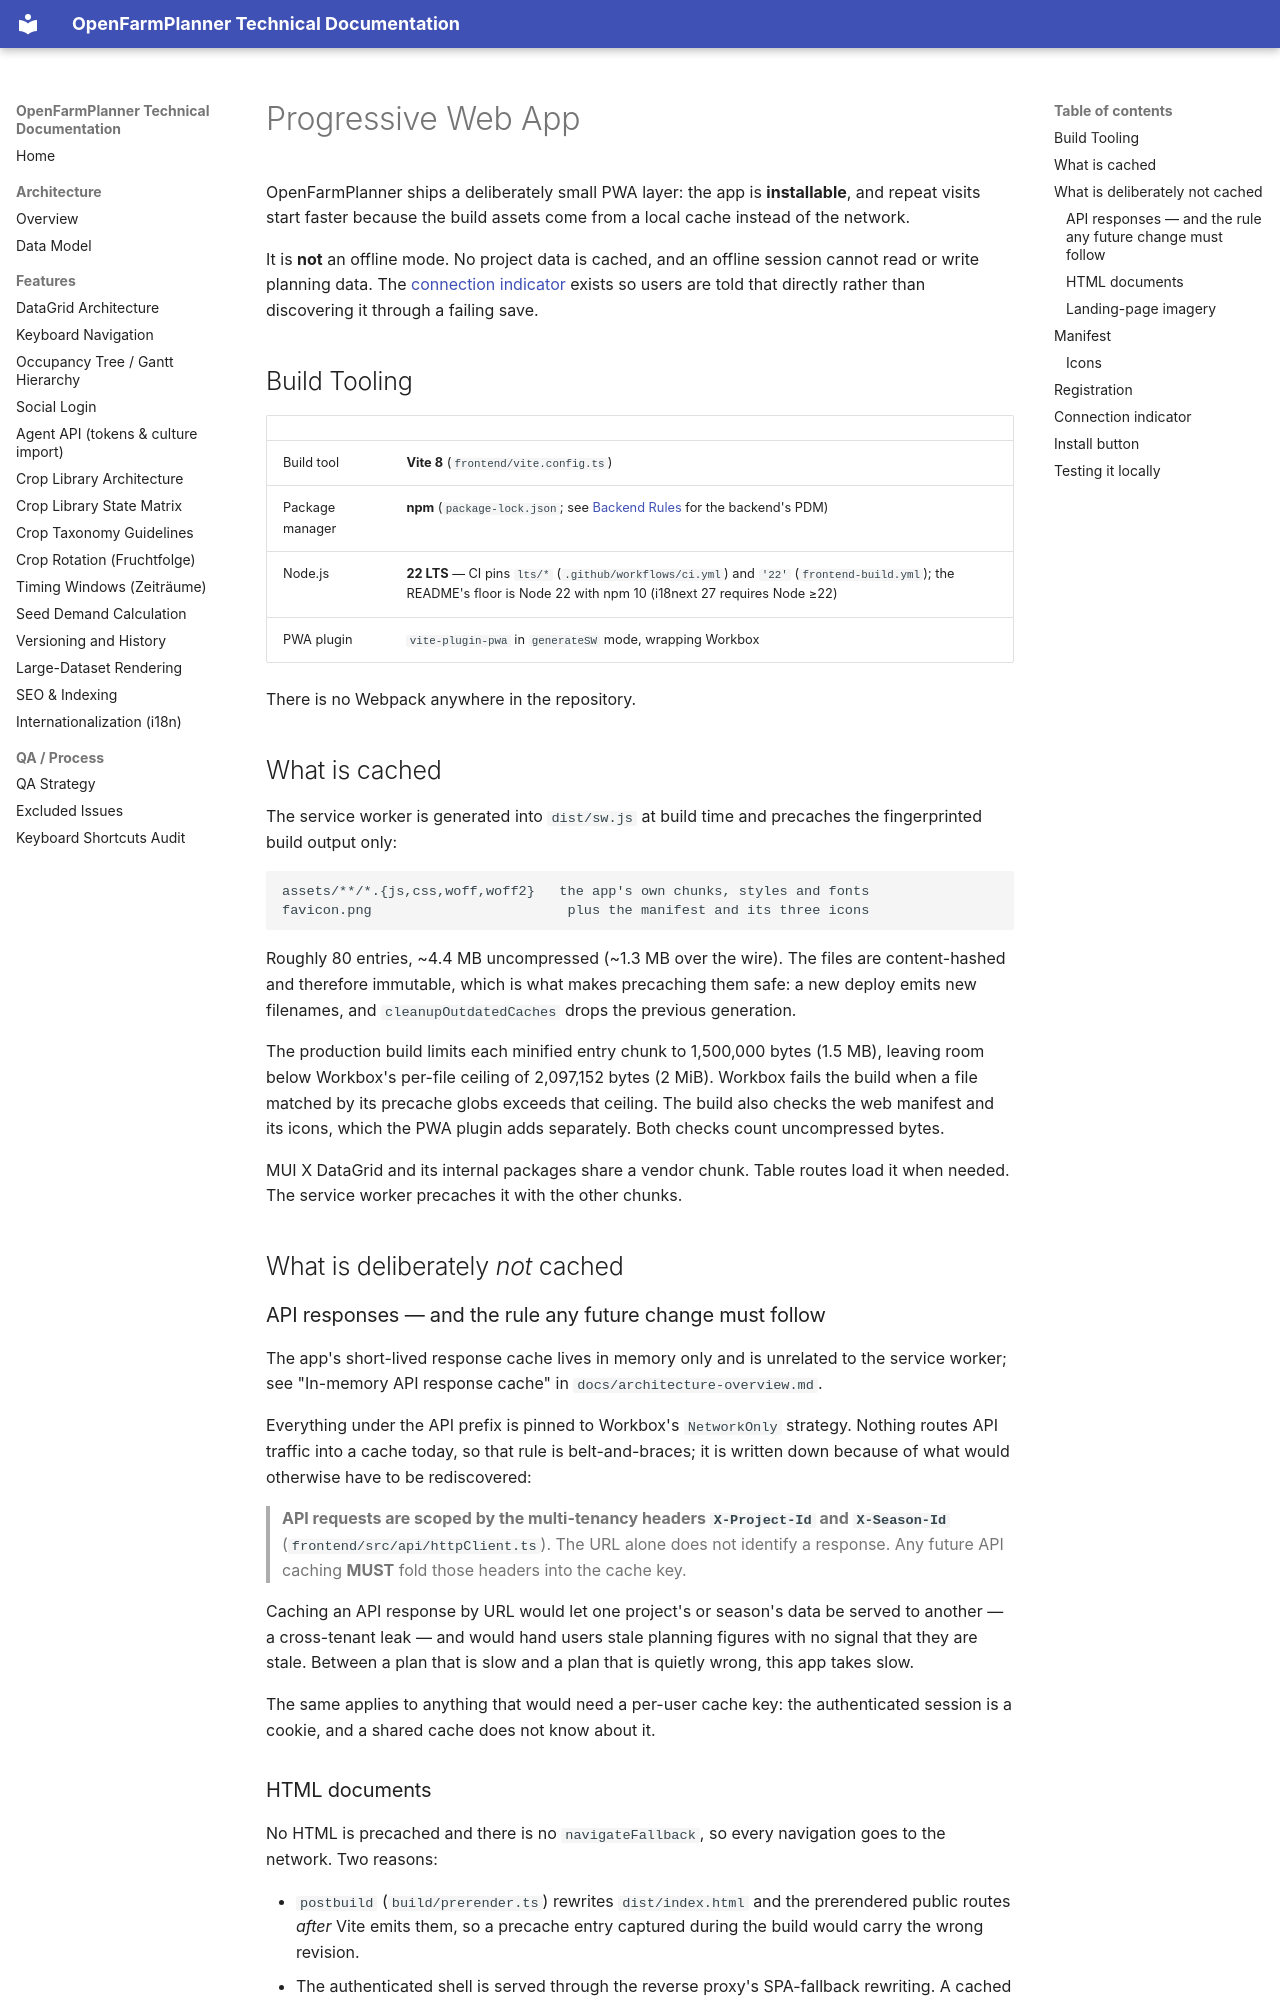

repository: OpenFarmPlanner/planner · page: pwa/index.html · generator: mkdocs

# Progressive Web App

OpenFarmPlanner ships a deliberately small PWA layer: the app is
**installable**, and repeat visits start faster because the build assets come
from a local cache instead of the network.

It is **not** an offline mode. No project data is cached, and an offline
session cannot read or write planning data. The
[connection indicator](#connection-indicator) exists so users are told that
directly rather than discovering it through a failing save.

## Build Tooling

| | |
| --- | --- |
| Build tool | **Vite 8** (`frontend/vite.config.ts`) |
| Package manager | **npm** (`package-lock.json`; see [Backend Rules](../CLAUDE.md) for the backend's PDM) |
| Node.js | **22 LTS** — CI pins `lts/*` (`.github/workflows/ci.yml`) and `'22'` (`frontend-build.yml`); the README's floor is Node 22 with npm 10 (i18next 27 requires Node ≥22) |
| PWA plugin | `vite-plugin-pwa` in `generateSW` mode, wrapping Workbox |

There is no Webpack anywhere in the repository.

## What is cached

The service worker is generated into `dist/sw.js` at build time and precaches
the fingerprinted build output only:

```
assets/**/*.{js,css,woff,woff2}   the app's own chunks, styles and fonts
favicon.png                        plus the manifest and its three icons
```

Roughly 80 entries, ~4.4 MB uncompressed (~1.3 MB over the wire). The files
are content-hashed and therefore immutable, which is what makes precaching
them safe: a new deploy emits new filenames, and `cleanupOutdatedCaches`
drops the previous generation.

The production build limits each minified entry chunk to 1,500,000 bytes
(1.5 MB), leaving room below Workbox's per-file ceiling of 2,097,152 bytes
(2 MiB). Workbox fails the build when a file matched by its precache globs
exceeds that ceiling. The build also checks the web manifest and its icons,
which the PWA plugin adds separately. Both checks count uncompressed bytes.

MUI X DataGrid and its internal packages share a vendor chunk. Table routes
load it when needed. The service worker precaches it with the other chunks.

## What is deliberately *not* cached

### API responses — and the rule any future change must follow

The app's short-lived response cache lives in memory only and is unrelated to
the service worker; see "In-memory API response cache" in
`docs/architecture-overview.md`.

Everything under the API prefix is pinned to Workbox's `NetworkOnly`
strategy. Nothing routes API traffic into a cache today, so that rule is
belt-and-braces; it is written down because of what would otherwise have to
be rediscovered:

> **API requests are scoped by the multi-tenancy headers `X-Project-Id` and
> `X-Season-Id`** (`frontend/src/api/httpClient.ts`). The URL alone does not
> identify a response. Any future API caching **MUST** fold those headers
> into the cache key.

Caching an API response by URL would let one project's or season's data be
served to another — a cross-tenant leak — and would hand users stale planning
figures with no signal that they are stale. Between a plan that is slow and a
plan that is quietly wrong, this app takes slow.

The same applies to anything that would need a per-user cache key: the
authenticated session is a cookie, and a shared cache does not know about it.

### HTML documents

No HTML is precached and there is no `navigateFallback`, so every navigation
goes to the network. Two reasons:

- `postbuild` (`build/prerender.ts`) rewrites `dist/index.html` and the
  prerendered public routes *after* Vite emits them, so a precache entry
  captured during the build would carry the wrong revision.
- The authenticated shell is served through the reverse proxy's SPA-fallback
  rewriting. A cached document would pin a user to one deploy's markup until
  the cache was cleared.

### Landing-page imagery

`public/landing/**` (hero image, demo screenshots) is several megabytes of
WebP for a page an installed app never starts on. Precaching it would cost
exactly the startup time this is meant to save.
